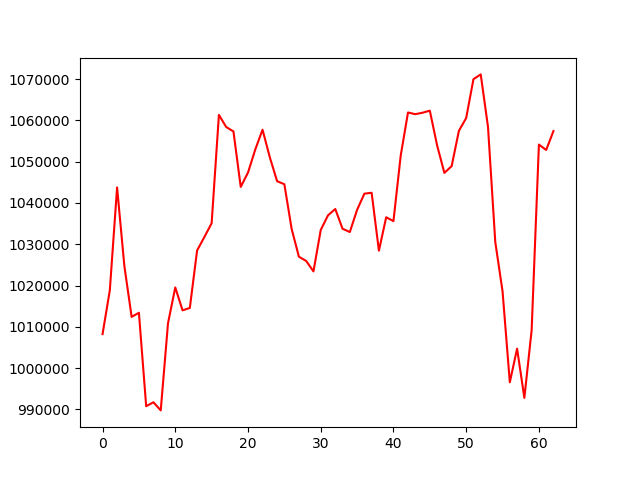

Data behind this chart, as committed beside it:
, 0
0, 1008226
1, 1018840
2, 1043759
3, 1024737
4, 1012400
5, 1013405
6, 990767
7, 991725
8, 989751
9, 1010857
10, 1019540
11, 1013993
12, 1014563
13, 1028492
14, 1031746
15, 1035092
16, 1061324
17, 1058399
18, 1057318
19, 1043887
20, 1047363
21, 1052946
22, 1057740
23, 1051061
24, 1045267
25, 1044538
26, 1033718
27, 1026978
28, 1025945
29, 1023421
30, 1033447
31, 1036996
32, 1038535
33, 1033755
34, 1032953
35, 1038326
36, 1042246
37, 1042468
38, 1028441
39, 1036528
40, 1035602
41, 1051500
42, 1061913
43, 1061501
44, 1061855
45, 1062352
46, 1053959
47, 1047282
48, 1048913
49, 1057476
50, 1060572
51, 1069982
52, 1071138
53, 1058429
54, 1030555
55, 1018598
56, 996563
57, 1004707
58, 992785
59, 1009172
... 3 more rows
